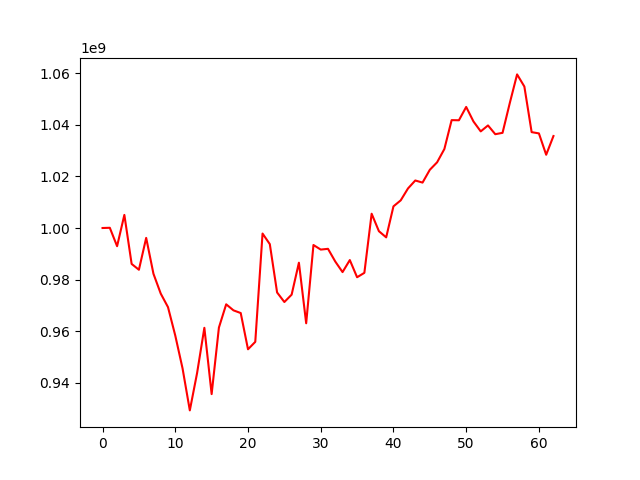

The table this chart was drawn from, first rows:
, 0
0, 1000000000
1, 1000084230
2, 992938394
3, 1005091673
4, 986054978
5, 983791330
6, 996165731
7, 982230109
8, 974543139
9, 969266654
10, 958243516
11, 945509113
12, 929188748
13, 943696899
14, 961250415
15, 935515230
16, 961343211
17, 970373683
18, 968035151
19, 966985034
20, 952917305
21, 955802016
22, 997852228
23, 993732059
24, 974979151
25, 971264738
26, 974124007
27, 986534481
28, 963012128
29, 993400195
30, 991622983
31, 991915553
32, 986983010
33, 982882196
34, 987557807
35, 980884115
36, 982593527
37, 1005545017
38, 998762011
39, 996367823
40, 1008403156
41, 1010740032
42, 1015358441
43, 1018447684
44, 1017630492
45, 1022596064
46, 1025501087
47, 1030657837
48, 1041879821
49, 1041825726
50, 1047001806
51, 1041366012
52, 1037510781
53, 1039817902
54, 1036416480
55, 1036945894
56, 1048555220
57, 1059633695
58, 1054922571
59, 1037220010
... 3 more rows
